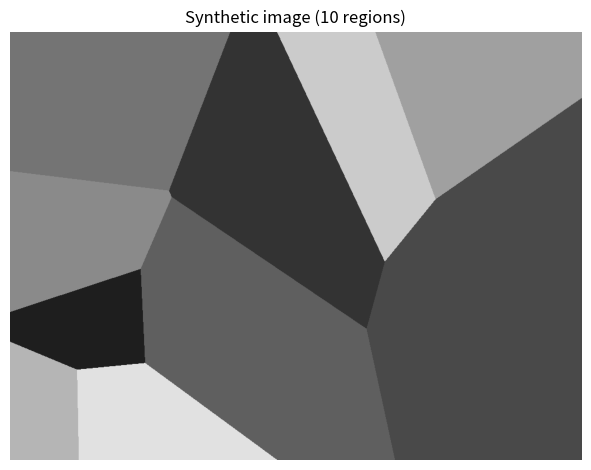

Recreate this plot in Python.
import numpy as np
import matplotlib.pyplot as plt

def generate_regions_voronoi(height=768, width=1024, n_regions=6, return_type='img', seed=None):

    if seed is not None:
        np.random.seed(seed)

    # 1) Sample random centers
    margin_y = max(1, height // 20)
    margin_x = max(1, width // 20)
    xs = np.random.randint(margin_x, width - margin_x, size=n_regions)
    ys = np.random.randint(margin_y, height - margin_y, size=n_regions)
    centers = np.stack([xs, ys], axis=1)  # (n_regions, 2) -> (x, y)

    # 2) Make grid
    yy = np.arange(height)[:, None]   # (H,1)
    xx = np.arange(width)[None, :]    # (1,W)
    # Calculate distances to centers:
    # distance_sq: (H, W, n_regions)
    # compute (yy - cy)^2 + (xx - cx)^2 for each center
    dists_sq = np.empty((height, width, n_regions), dtype=np.int64)
    for k, (cx, cy) in enumerate(centers):
        # note: centers stored as (x, y)
        dists_sq[:, :, k] = (yy - cy)**2 + (xx - cx)**2

    # 3) Assign label by minimum distance (Voronoi)
    labels = np.argmin(dists_sq, axis=2).astype(np.int32)  # (H, W)

    # 4) Build image
    if n_regions == 1:
        gray_levels = np.array([128], dtype=np.uint8)
    else:
        gray_levels = np.linspace(30, 225, n_regions).astype(np.uint8)
    img = gray_levels[labels]

    if return_type == 'img':
        return img
    elif return_type == 'full':
        return img, labels

# Usage example
if __name__ == "__main__":
    H, W = 768, 1024
    n_regions = 10
    img = generate_regions_voronoi(H, W, n_regions=n_regions, seed=42)

    fig, ax = plt.subplots()
    ax.set_title(f"Synthetic image ({n_regions} regions)")
    ax.imshow(img, cmap='gray', vmin=0, vmax=255)
    ax.axis('off')

    plt.tight_layout()
    plt.show()
